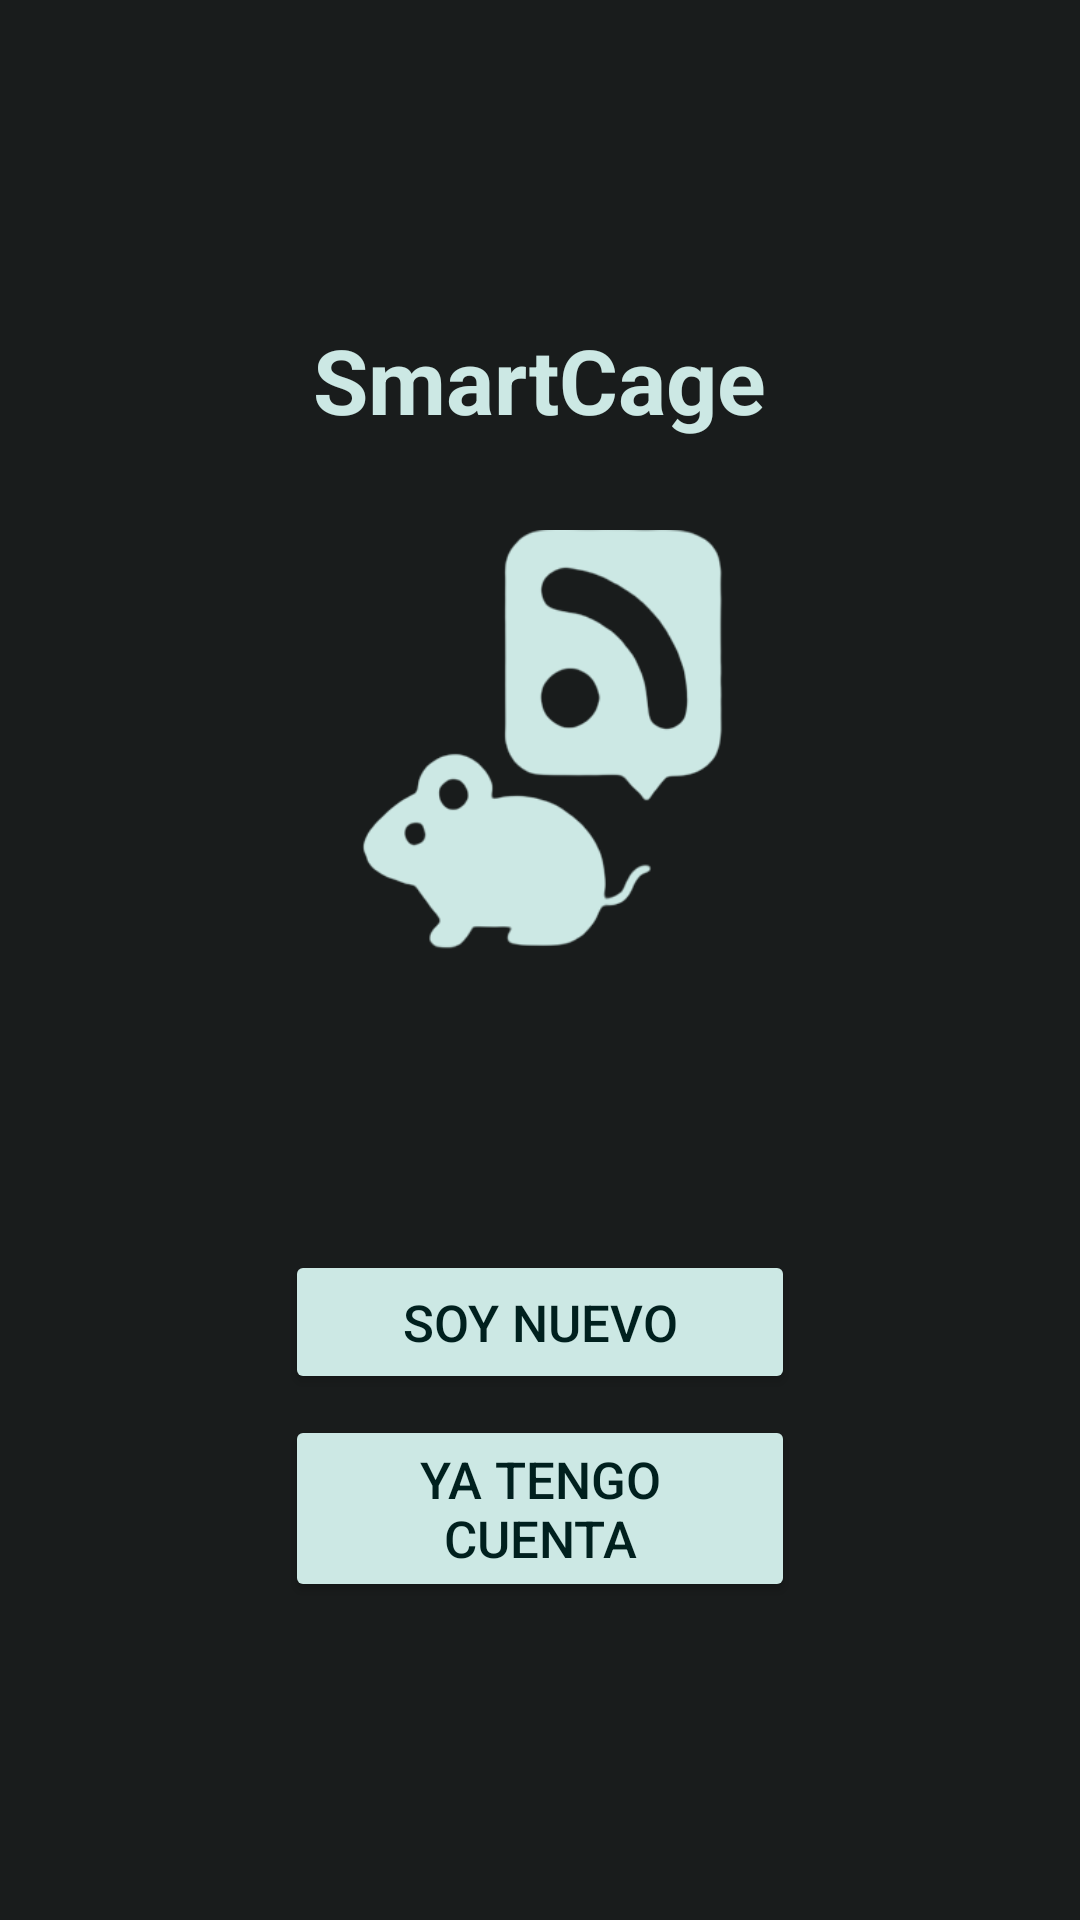

The Android layout XML behind this screen, and the referenced resources:
<!-- AndroidManifest.xml: application theme Theme.SmartCage -->
<!-- res/layout/activity_login.xml -->
<?xml version="1.0" encoding="utf-8"?>
<androidx.constraintlayout.widget.ConstraintLayout xmlns:android="http://schemas.android.com/apk/res/android"
    xmlns:app="http://schemas.android.com/apk/res-auto"
    xmlns:tools="http://schemas.android.com/tools"
    android:layout_width="match_parent"
    android:layout_height="match_parent"
    tools:context=".views.Login"
    android:background="@color/md_theme_light_onBackground">

    <TextView
        android:id="@+id/title"
        android:layout_width="wrap_content"
        android:layout_height="wrap_content"
        android:text="@string/app_name"
        android:textSize="30sp"
        android:textColor="@color/md_theme_light_secondaryContainer"
        android:textStyle="bold"
        app:layout_constraintTop_toTopOf="parent"
        app:layout_constraintBottom_toTopOf="@+id/loguito"
        app:layout_constraintStart_toStartOf="parent"
        app:layout_constraintEnd_toEndOf="parent"
        app:layout_constraintVertical_chainStyle="packed"
        android:layout_marginBottom="30dp"/>

    <ImageView
        android:id="@+id/loguito"
        android:layout_width="140dp"
        android:layout_height="140dp"
        android:src="@drawable/loguito"
        app:layout_constraintTop_toBottomOf="@id/title"
        app:layout_constraintBottom_toTopOf="@id/newAccount"
        app:layout_constraintStart_toStartOf="parent"
        app:layout_constraintEnd_toEndOf="parent"
        app:tint="@color/md_theme_light_secondaryContainer"
        android:layout_marginBottom="100dp"/>

    <Button
        android:id="@+id/newAccount"
        android:layout_width="170dp"
        android:layout_height="wrap_content"
        android:text="Soy nuevo"
        android:textSize="17dp"
        app:layout_constraintStart_toStartOf="parent"
        app:layout_constraintEnd_toEndOf="parent"
        app:layout_constraintTop_toBottomOf="@id/loguito"
        app:layout_constraintBottom_toTopOf="@id/account"
        android:backgroundTint="@color/md_theme_light_secondaryContainer"
        android:textColor="@color/md_theme_light_onPrimaryContainer"
        android:layout_marginBottom="7dp" />

    <Button
        android:id="@+id/account"
        android:layout_width="170dp"
        android:layout_height="wrap_content"
        android:text="Ya tengo cuenta"
        android:textSize="17dp"
        android:textColor="@color/md_theme_light_onPrimaryContainer"
        app:layout_constraintStart_toStartOf="parent"
        app:layout_constraintEnd_toEndOf="parent"
        app:layout_constraintTop_toBottomOf="@id/newAccount"
        app:layout_constraintBottom_toBottomOf="parent"
        android:backgroundTint="@color/md_theme_light_secondaryContainer"/>

</androidx.constraintlayout.widget.ConstraintLayout>
<!-- resources referenced by this layout -->
<resources>
  <color name="md_theme_light_onBackground">#191C1C</color>
  <color name="md_theme_light_onPrimaryContainer">#00201E</color>
  <color name="md_theme_light_secondaryContainer">#CCE8E4</color>
  <!-- drawable loguito: png bitmap (drawable, 17467 bytes) -->
  <string name="app_name">SmartCage</string>
  <style name="Theme.SmartCage" parent="Base.Theme.SmartCage" />
  <style name="Base.Theme.SmartCage" parent="Theme.Material3.DayNight.NoActionBar">
          <item name="colorPrimary">@color/md_theme_light_primary</item>
          <item name="colorOnPrimary">@color/md_theme_light_onPrimary</item>
          <item name="colorPrimaryContainer">@color/md_theme_light_primaryContainer</item>
          <item name="colorOnPrimaryContainer" />
          <item name="colorSecondary">@color/md_theme_light_secondary</item>
          <item name="colorOnSecondary">@color/md_theme_light_onSecondary</item>
          <item name="colorSecondaryContainer">@color/md_theme_light_secondaryContainer</item>
          <item name="colorOnSecondaryContainer">@color/md_theme_light_onSecondaryContainer</item>
          <item name="colorTertiary">@color/md_theme_light_tertiary</item>
          <item name="colorOnTertiary">@color/md_theme_light_onTertiary</item>
          <item name="colorTertiaryContainer">@color/md_theme_light_tertiaryContainer</item>
          <item name="colorOnTertiaryContainer">@color/md_theme_light_onTertiaryContainer</item>
          <item name="colorError">@color/md_theme_light_error</item>
          <item name="colorErrorContainer">@color/md_theme_light_errorContainer</item>
          <item name="colorOnError">@color/md_theme_light_onError</item>
          <item name="colorOnErrorContainer">@color/md_theme_light_onErrorContainer</item>
          <item name="android:colorBackground">@color/md_theme_light_background</item>
          <item name="colorOnBackground">@color/md_theme_light_onBackground</item>
          <item name="colorSurface">@color/md_theme_light_surface</item>
          <item name="colorOnSurface">@color/md_theme_light_onSurface</item>
          <item name="colorSurfaceVariant">@color/md_theme_light_surfaceVariant</item>
          <item name="colorOnSurfaceVariant">@color/md_theme_light_onSurfaceVariant</item>
          <item name="colorOutline">@color/md_theme_light_outline</item>
          <item name="colorOnSurfaceInverse">@color/md_theme_light_inverseOnSurface</item>
          <item name="colorSurfaceInverse">@color/md_theme_light_inverseSurface</item>
          <item name="colorPrimaryInverse">@color/md_theme_light_inversePrimary</item>
      </style>
  <color name="md_theme_light_primary">#006A64</color>
  <color name="md_theme_light_onPrimary">#FFFFFF</color>
  <color name="md_theme_light_primaryContainer">#71F7ED</color>
  <color name="md_theme_light_secondary">#4A6360</color>
  <color name="md_theme_light_onSecondary">#FFFFFF</color>
  <color name="md_theme_light_onSecondaryContainer">#051F1D</color>
  <color name="md_theme_light_tertiary">#0A6D36</color>
  <color name="md_theme_light_onTertiary">#FFFFFF</color>
  <color name="md_theme_light_tertiaryContainer">#9DF6B0</color>
  <color name="md_theme_light_onTertiaryContainer">#00210B</color>
  <color name="md_theme_light_error">#BA1A1A</color>
  <color name="md_theme_light_errorContainer">#FFDAD6</color>
  <color name="md_theme_light_onError">#FFFFFF</color>
  <color name="md_theme_light_onErrorContainer">#410002</color>
  <color name="md_theme_light_background">#FAFDFB</color>
  <color name="md_theme_light_surface">#FAFDFB</color>
  <color name="md_theme_light_onSurface">#191C1C</color>
  <color name="md_theme_light_surfaceVariant">#DAE5E2</color>
  <color name="md_theme_light_onSurfaceVariant">#3F4947</color>
  <color name="md_theme_light_outline">#6F7977</color>
  <color name="md_theme_light_inverseOnSurface">#EFF1F0</color>
  <color name="md_theme_light_inverseSurface">#2D3130</color>
  <color name="md_theme_light_inversePrimary">#4FDBD0</color>
</resources>
